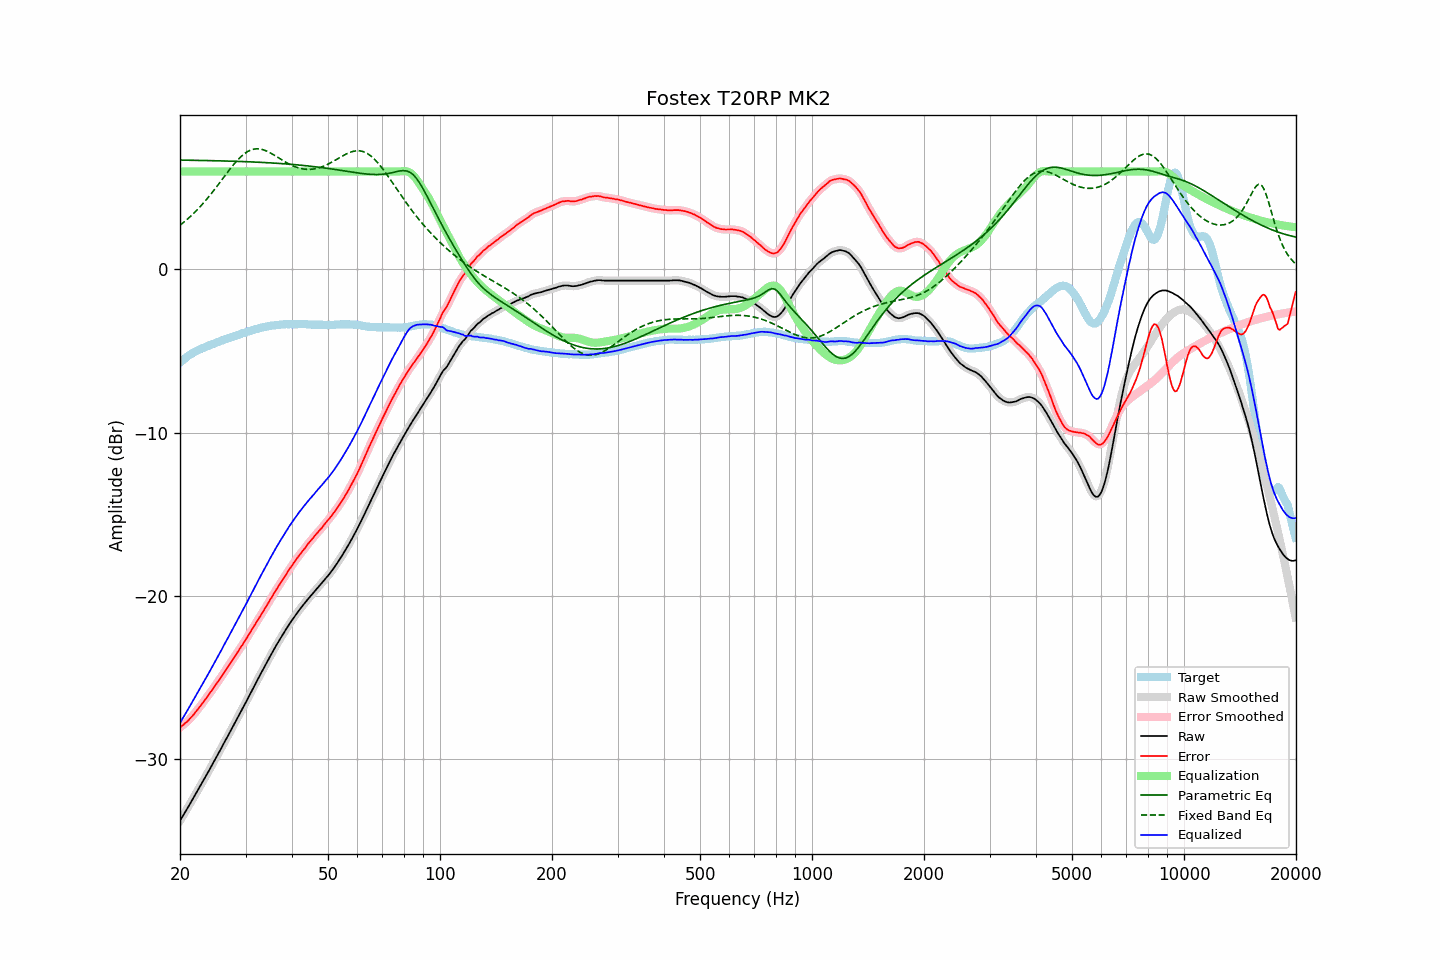

Source data for this figure (header and first rows):
frequency, raw, error, smoothed, error_smoothed, equalization, parametric_eq, fixed_band_eq, equalized_raw, equalized_smoothed, target
20.00, -33.79, -28.07, -33.78, -28.07, 6.00, 6.70, 2.71, -27.79, -27.78, -5.72
20.20, -33.62, -27.99, -33.62, -27.99, 6.00, 6.70, 2.79, -27.62, -27.62, -5.63
20.40, -33.46, -27.92, -33.46, -27.91, 6.00, 6.70, 2.86, -27.46, -27.46, -5.54
20.61, -33.29, -27.82, -33.29, -27.83, 6.00, 6.70, 2.95, -27.29, -27.29, -5.47
20.81, -33.13, -27.75, -33.12, -27.74, 6.00, 6.69, 3.03, -27.13, -27.12, -5.38
21.02, -32.96, -27.66, -32.96, -27.65, 6.00, 6.69, 3.12, -26.96, -26.96, -5.30
21.23, -32.79, -27.55, -32.79, -27.55, 6.00, 6.69, 3.20, -26.79, -26.79, -5.24
21.44, -32.61, -27.43, -32.62, -27.44, 6.00, 6.69, 3.29, -26.61, -26.62, -5.18
21.66, -32.45, -27.34, -32.45, -27.33, 6.00, 6.69, 3.39, -26.45, -26.45, -5.11
21.87, -32.27, -27.21, -32.28, -27.21, 6.00, 6.69, 3.48, -26.27, -26.28, -5.06
22.09, -32.11, -27.09, -32.11, -27.10, 6.00, 6.68, 3.58, -26.11, -26.11, -5.01
22.31, -31.93, -26.97, -31.93, -26.97, 6.00, 6.68, 3.68, -25.93, -25.93, -4.96
22.54, -31.76, -26.85, -31.76, -26.85, 6.00, 6.68, 3.79, -25.76, -25.76, -4.91
22.76, -31.59, -26.71, -31.59, -26.71, 6.00, 6.68, 3.90, -25.59, -25.59, -4.87
22.99, -31.42, -26.58, -31.41, -26.58, 6.00, 6.68, 4.00, -25.42, -25.41, -4.83
23.22, -31.24, -26.44, -31.24, -26.45, 6.00, 6.68, 4.12, -25.24, -25.24, -4.79
23.45, -31.07, -26.32, -31.07, -26.32, 6.00, 6.67, 4.23, -25.07, -25.07, -4.74
23.69, -30.89, -26.18, -30.89, -26.18, 6.00, 6.67, 4.35, -24.89, -24.89, -4.71
23.92, -30.71, -26.05, -30.71, -26.05, 6.00, 6.67, 4.47, -24.71, -24.71, -4.67
24.16, -30.54, -25.92, -30.54, -25.92, 6.00, 6.67, 4.59, -24.54, -24.54, -4.62
24.40, -30.35, -25.78, -30.36, -25.78, 6.00, 6.66, 4.71, -24.35, -24.36, -4.58
24.65, -30.18, -25.63, -30.18, -25.63, 6.00, 6.66, 4.84, -24.18, -24.18, -4.55
24.89, -29.99, -25.49, -29.99, -25.49, 6.00, 6.66, 4.96, -23.99, -23.99, -4.51
25.14, -29.81, -25.35, -29.81, -25.35, 6.00, 6.66, 5.09, -23.81, -23.81, -4.47
25.39, -29.63, -25.21, -29.64, -25.21, 6.00, 6.66, 5.22, -23.63, -23.64, -4.43
25.65, -29.46, -25.07, -29.46, -25.06, 6.00, 6.65, 5.36, -23.46, -23.46, -4.39
25.91, -29.28, -24.92, -29.27, -24.92, 6.00, 6.65, 5.49, -23.28, -23.27, -4.36
26.16, -29.08, -24.76, -29.09, -24.77, 6.00, 6.65, 5.62, -23.08, -23.09, -4.32
26.43, -28.91, -24.62, -28.91, -24.62, 6.00, 6.64, 5.75, -22.91, -22.91, -4.29
26.69, -28.73, -24.47, -28.73, -24.47, 6.00, 6.64, 5.88, -22.73, -22.73, -4.25
26.96, -28.55, -24.33, -28.55, -24.33, 6.00, 6.64, 6.01, -22.55, -22.55, -4.21
27.23, -28.37, -24.18, -28.36, -24.18, 6.00, 6.64, 6.14, -22.37, -22.36, -4.18
27.50, -28.18, -24.03, -28.18, -24.04, 6.00, 6.63, 6.26, -22.18, -22.18, -4.15
27.77, -27.99, -23.88, -28.00, -23.88, 6.00, 6.63, 6.38, -21.99, -22.00, -4.12
28.05, -27.82, -23.74, -27.81, -23.73, 6.00, 6.63, 6.50, -21.82, -21.81, -4.08
28.33, -27.63, -23.57, -27.63, -23.58, 6.00, 6.62, 6.61, -21.63, -21.63, -4.06
28.62, -27.45, -23.43, -27.45, -23.43, 6.00, 6.62, 6.72, -21.45, -21.45, -4.02
28.90, -27.26, -23.28, -27.26, -23.28, 6.00, 6.62, 6.82, -21.26, -21.26, -3.98
29.19, -27.08, -23.13, -27.07, -23.13, 6.00, 6.61, 6.92, -21.08, -21.07, -3.95
29.48, -26.89, -22.98, -26.89, -22.98, 6.00, 6.61, 7.00, -20.89, -20.89, -3.90
29.78, -26.71, -22.83, -26.71, -22.83, 6.00, 6.61, 7.09, -20.71, -20.71, -3.88
30.08, -26.52, -22.67, -26.52, -22.67, 6.00, 6.60, 7.16, -20.52, -20.52, -3.85
30.38, -26.33, -22.51, -26.33, -22.51, 6.00, 6.60, 7.22, -20.33, -20.33, -3.82
30.68, -26.13, -22.35, -26.13, -22.35, 6.00, 6.59, 7.27, -20.13, -20.13, -3.78
30.99, -25.94, -22.18, -25.94, -22.19, 6.00, 6.59, 7.32, -19.94, -19.94, -3.76
31.30, -25.75, -22.03, -25.75, -22.03, 6.00, 6.59, 7.35, -19.75, -19.75, -3.72
31.61, -25.56, -21.87, -25.56, -21.87, 6.00, 6.58, 7.37, -19.56, -19.56, -3.69
31.93, -25.37, -21.71, -25.37, -21.70, 6.00, 6.58, 7.38, -19.37, -19.37, -3.66
32.24, -25.18, -21.54, -25.18, -21.54, 6.00, 6.57, 7.39, -19.18, -19.18, -3.64
32.57, -25.00, -21.38, -25.00, -21.39, 6.00, 6.57, 7.39, -19.00, -19.00, -3.62
32.89, -24.82, -21.24, -24.82, -21.23, 6.00, 6.56, 7.37, -18.82, -18.82, -3.58
33.22, -24.64, -21.08, -24.64, -21.07, 6.00, 6.56, 7.35, -18.64, -18.64, -3.56
33.55, -24.46, -20.91, -24.46, -20.92, 6.00, 6.55, 7.33, -18.46, -18.46, -3.54
33.89, -24.28, -20.75, -24.28, -20.76, 6.00, 6.55, 7.29, -18.28, -18.28, -3.52
34.23, -24.10, -20.60, -24.09, -20.59, 6.00, 6.54, 7.25, -18.10, -18.09, -3.50
34.57, -23.91, -20.43, -23.91, -20.43, 6.00, 6.54, 7.20, -17.91, -17.91, -3.48
34.92, -23.72, -20.25, -23.73, -20.26, 6.00, 6.53, 7.15, -17.72, -17.73, -3.47
35.27, -23.55, -20.11, -23.54, -20.10, 6.00, 6.52, 7.10, -17.55, -17.54, -3.44
35.62, -23.37, -19.93, -23.36, -19.93, 6.00, 6.52, 7.04, -17.37, -17.36, -3.43
35.97, -23.19, -19.76, -23.19, -19.77, 6.00, 6.51, 6.98, -17.19, -17.19, -3.43
... 635 more rows
